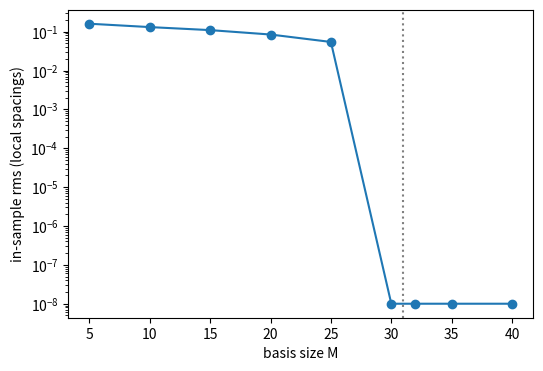

This chart was generated by the following Python code:
import numpy as np, matplotlib; matplotlib.use("Agg"); import matplotlib.pyplot as plt
from scipy.linalg import eigh_tridiagonal
L = 10.0; N = 300; h = 2*L/(N+1); x = -L + h*np.arange(1, N+1); nf = 30
def solve(V, vec=False):
    d = 2/h**2 + V; e = -np.ones(N-1)/h**2
    return eigh_tridiagonal(d, e, eigvals_only=not vec, select='i', select_range=(0, nf-1))
E0 = solve(np.zeros(N)); gap = np.gradient(E0)
rng = np.random.default_rng(0); target = E0 + 0.2*gap*rng.standard_normal(nf)
Ms = [5, 10, 15, 20, 25, 30, 32, 35, 40]; out = []
for M in Ms:
    phi = np.cos(np.outer(np.arange(M), np.pi*x/L))
    c = np.zeros(M); res = lambda c: (target - solve(phi.T@c))/gap
    r = res(c); cur = np.sqrt(np.mean(r**2)); lam = 1.0
    for it in range(60):
        E, v = solve(phi.T@c, True); J = (v**2).T@phi.T/gap[:, None]
        U, s, Vt = np.linalg.svd(J, full_matrices=False); Ur = U.T@r; ok = False
        for lt in (0.2*lam, lam, 5*lam, 25*lam):
            ct = c + Vt.T@(s/(s**2 + lt*s[0]**2)*Ur); rt = res(ct); rm = np.sqrt(np.mean(rt**2))
            if rm < 0.999*cur:
                c, r, cur, lam, ok = ct, rt, rm, max(0.5*lt, 1e-7), True; break
        if not ok:
            lam *= 30
            if lam > 1e4: break
    out.append(max(cur, 1e-8))
plt.figure(figsize=(6, 4)); plt.semilogy(Ms, out, "o-")
plt.axvline(nf + 1, ls=":", c="gray")
plt.xlabel("basis size M"); plt.ylabel("in-sample rms (local spacings)")
plt.savefig("fitting_toyfit.pdf", bbox_inches="tight")
